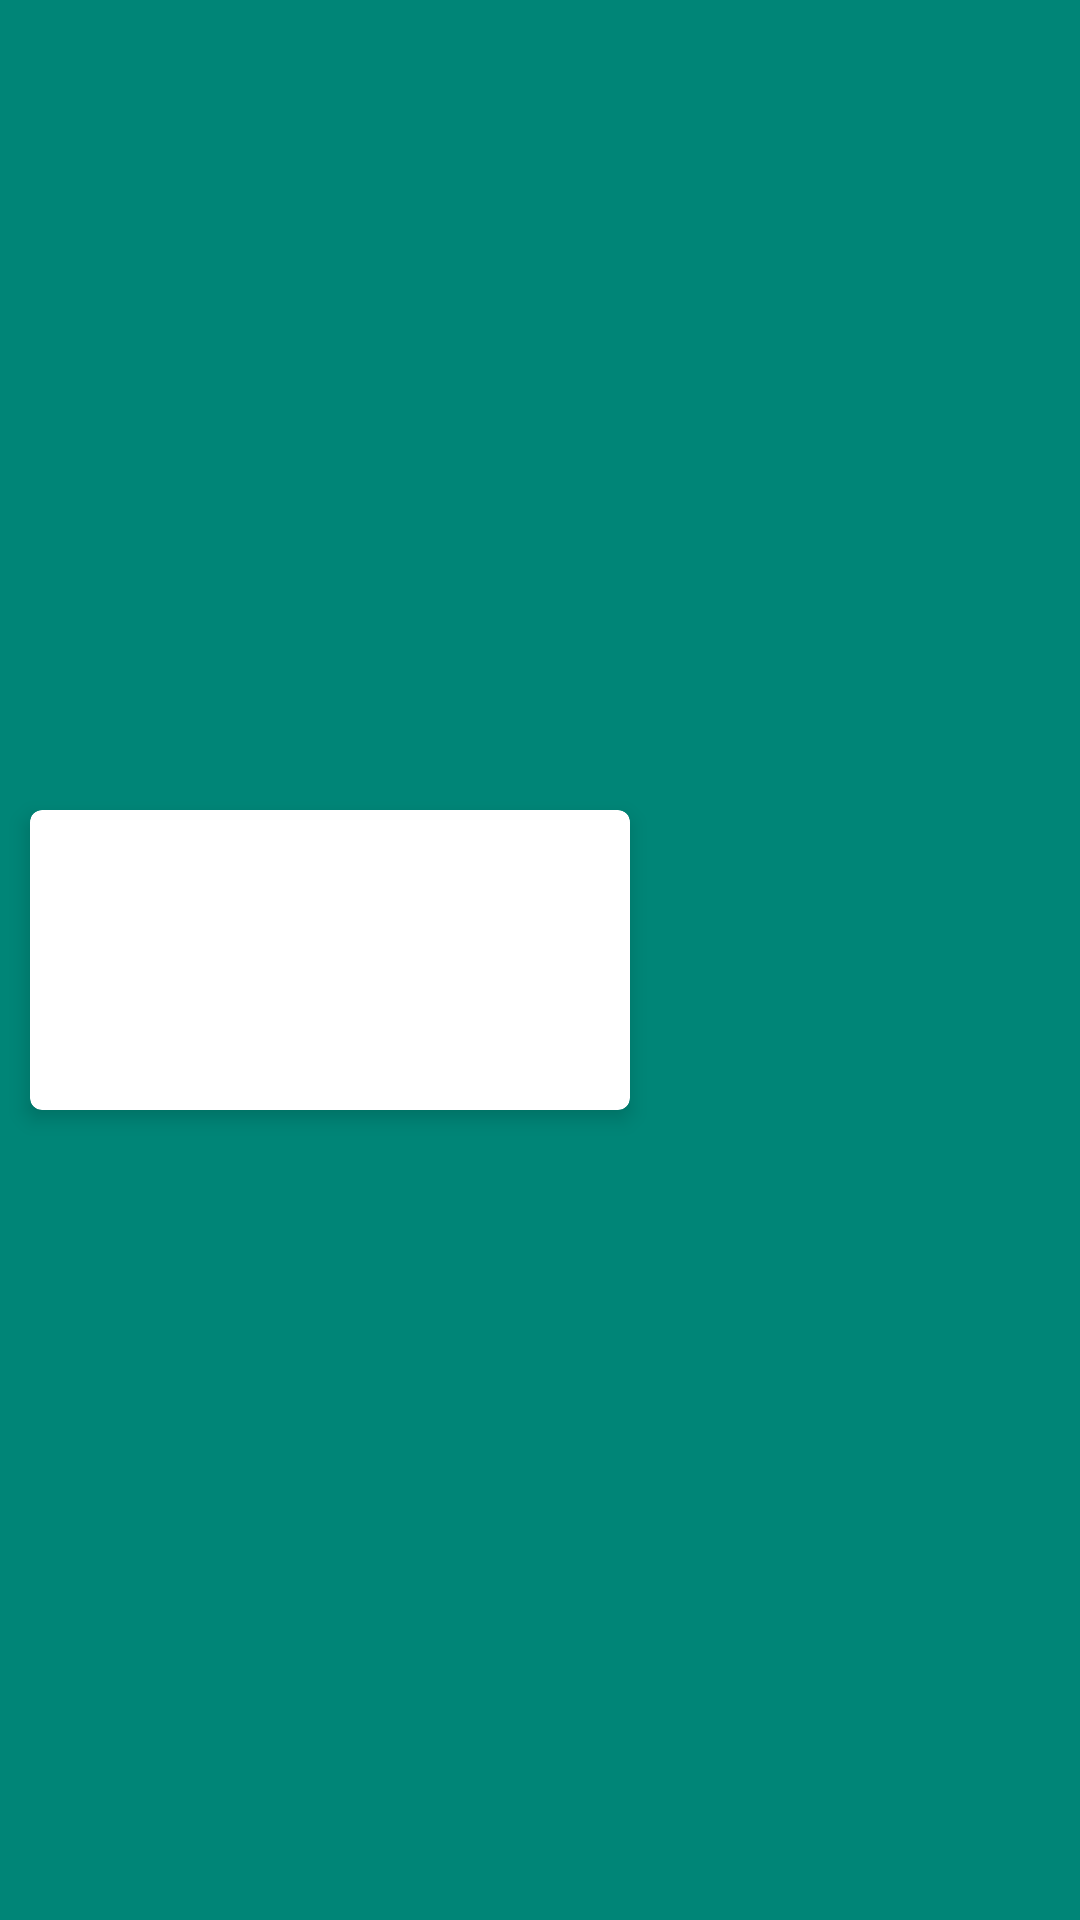

The Android layout XML behind this screen, and the referenced resources:
<!-- AndroidManifest.xml: application theme AppTheme -->
<!-- res/layout/card_view.xml -->
<?xml version="1.0" encoding="utf-8"?>
<layout xmlns:android="http://schemas.android.com/apk/res/android">

    <data>

        <variable
            name="theater"
            type="generic_list.TheaterViewModel"
            />
        <variable
            name="session"
            type="generic_list.SessionViewModel"
            />
        <variable
            name="movie"
            type="generic_list.TheaterViewModel"
            />

    </data>

    <LinearLayout
        xmlns:tools="http://schemas.android.com/tools"
        xmlns:card_view="http://schemas.android.com/apk/res-auto"
        android:layout_height="wrap_content"
         android:layout_width="wrap_content">
        
            <android.support.v7.widget.CardView
            xmlns:card_view="http://schemas.android.com/apk/res-auto"
            android:id="@+id/card_view"
            android:layout_gravity="center"
            android:layout_width="200dp"
            android:layout_height="100dp"
            card_view:cardCornerRadius="4dp"
                card_view:cardElevation="4dp"
                android:layout_marginBottom="10dp"
                android:layout_marginTop="10dp"
                android:layout_marginRight="10dp"
                android:layout_marginLeft="10dp"

                >

            <TextView
                android:id="@+id/info_text"
                android:layout_width="match_parent"
                android:layout_height="match_parent"
                android:text="@{theater != null ? theater.name : session != null ? session.movieName + &quot; - proxima sessão: &quot; +session.time : movie != null ? movie.name : &quot;&quot;}"
                android:gravity="center_vertical|center_horizontal" />
            </android.support.v7.widget.CardView>
    </LinearLayout>

</layout>
<!-- resources referenced by this layout -->
<resources>
  <style name="AppTheme" parent="Theme.AppCompat.Light.NoActionBar">
          <item name="colorPrimary">@color/Silver</item>
          <item name="colorPrimaryDark">@color/Silver</item>
          <item name="android:textColorPrimary">@color/Silver</item>
          <item name="android:textColorSecondary">@color/Silver</item>
          <item name="android:textColorSecondaryInverse">@color/accent_material_light</item>
          <item name="android:colorForeground">@color/foreground_material_light</item>
          <item name="android:textColorPrimaryInverse">@color/accent_material_light</item>
          <item name="android:colorBackground">@color/accent_material_light</item>
          
      </style>
  <color name="Silver">#e4e7ea</color>
  <color name="foreground_material_light">#9b9898</color>
</resources>
